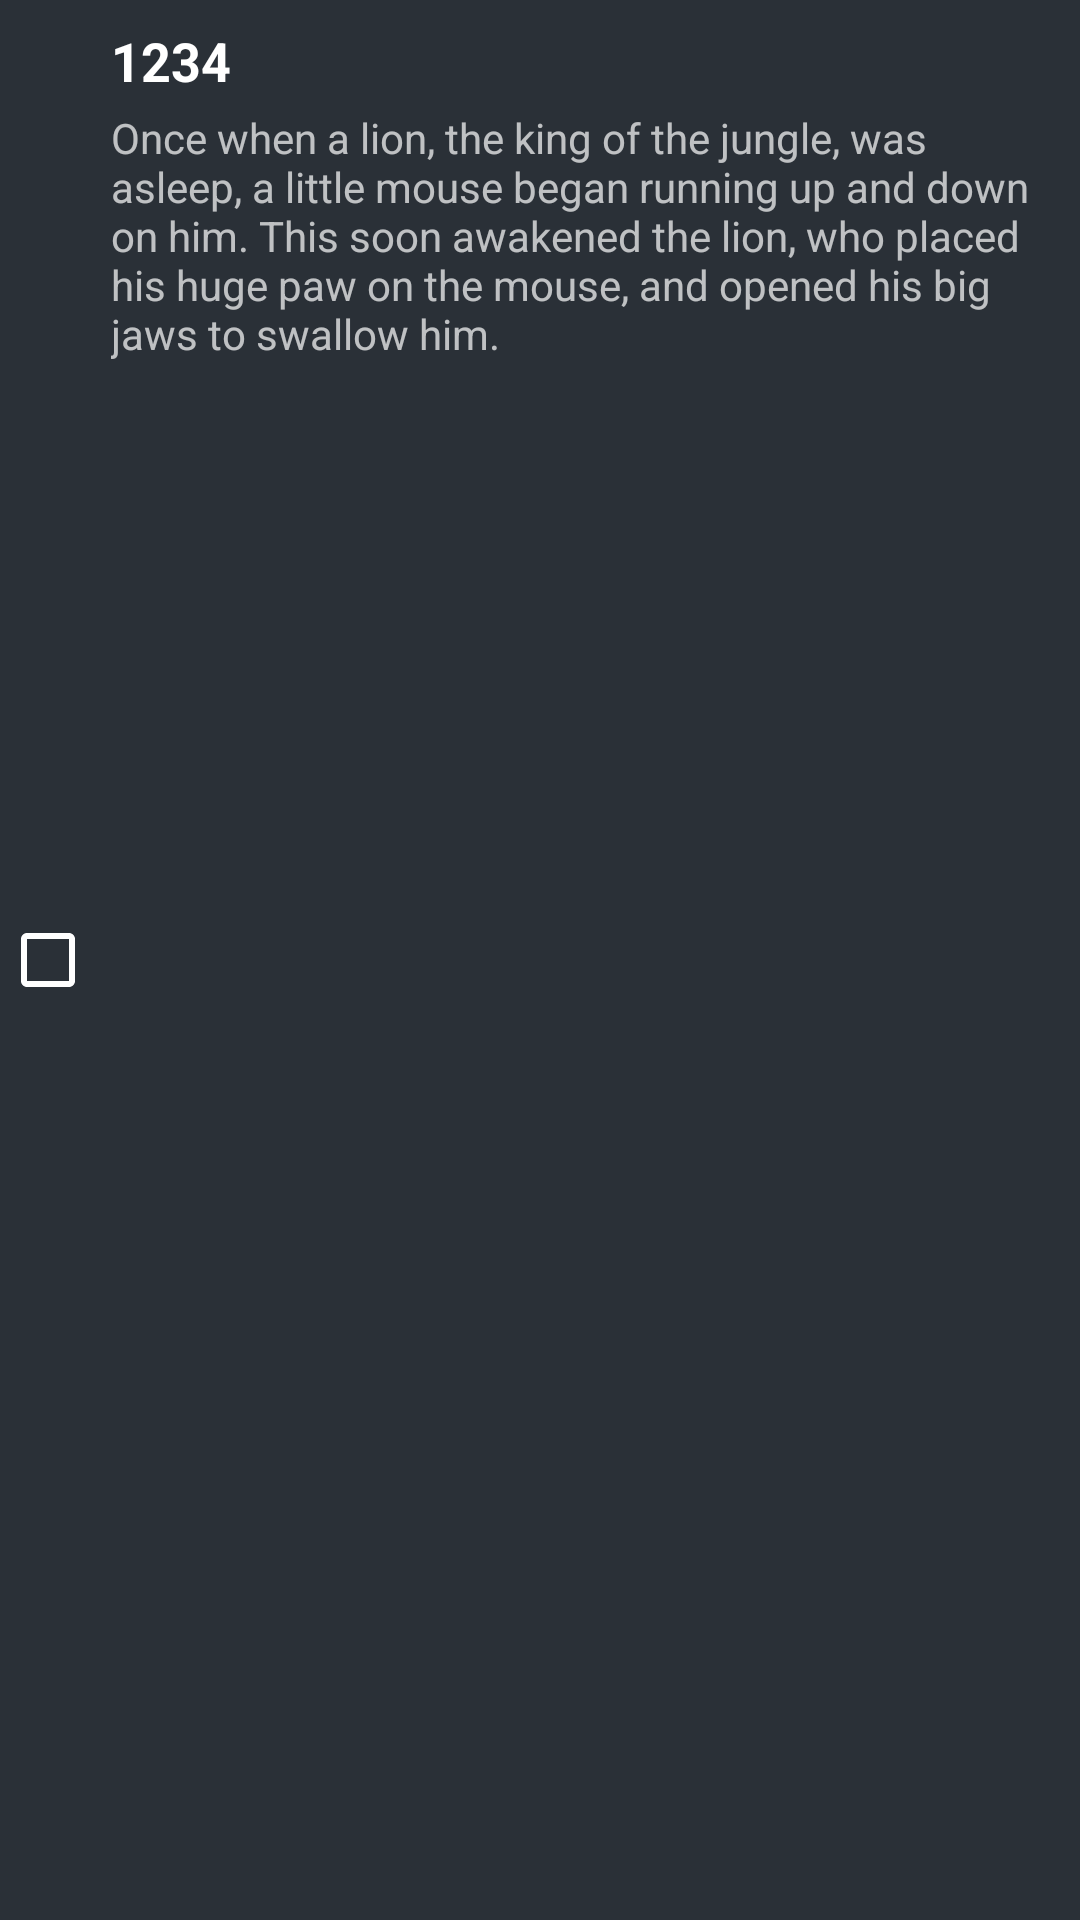

Android layout source for this screen:
<!-- AndroidManifest.xml: application theme ApplicationTheme.FullScreen -->
<!-- res/layout/activity_sms_restore_backup_file_list_row.xml -->
<?xml version="1.0" encoding="utf-8"?>
<RelativeLayout
    xmlns:android="http://schemas.android.com/apk/res/android"
    android:id="@+id/layout"
    android:layout_width="match_parent"
    android:layout_height="wrap_content"
    android:layout_margin="@dimen/dp_8"
    android:background="@drawable/ic_button_selector"
    android:clickable="true"
    android:orientation="vertical">

    <android.support.v7.widget.AppCompatCheckBox
        android:id="@+id/checkbox"
        android:layout_width="wrap_content"
        android:layout_height="wrap_content"
        android:layout_centerVertical="true"/>

    <LinearLayout
        android:layout_width="match_parent"
        android:layout_height="match_parent"
        android:layout_centerVertical="true"
        android:layout_toEndOf="@+id/checkbox"
        android:layout_toRightOf="@+id/checkbox"
        android:orientation="vertical">

        <TextView
            android:id="@+id/txt_backup_file_name"
            style="@style/SubHeading"
            android:layout_width="match_parent"
            android:layout_height="wrap_content"
            android:layout_marginBottom="@dimen/dp_4"

            android:layout_marginLeft="@dimen/dp_5"
            android:layout_marginRight="@dimen/dp_5"
            android:layout_marginTop="@dimen/dp_8"
            android:singleLine="true"

            android:text="@string/_1234"
            android:textColor="@color/white"
            android:textStyle="bold"
            />

        <TextView
            android:id="@+id/txt_backup_file_info"
            android:layout_width="match_parent"
            android:layout_height="wrap_content"
            android:layout_marginBottom="@dimen/dp_4"
            android:layout_marginLeft="@dimen/dp_5"
            android:layout_marginRight="@dimen/dp_5"
            android:singleLine="false"
            android:text="@string/the_lion_story"
            />

    </LinearLayout>

</RelativeLayout>
<!-- resources referenced by this layout -->
<resources>
  <color name="white">#ffffff</color>
  <dimen name="dp_4">4dp</dimen>
  <dimen name="dp_5">5dp</dimen>
  <dimen name="dp_8">8dp</dimen>
  <!-- drawable ic_button_selector (drawable) -->
  <?xml version= "1.0" encoding= "utf-8" ?>
  <selector xmlns:android="http://schemas.android.com/apk/res/android">
  
      <item
          android:drawable="@color/button_press"
          android:state_focused="true"
          android:state_pressed="true"/>
  
      <item
          android:drawable="@color/button_press"
          android:state_focused="false"
          android:state_pressed="true"/>
  
      <item
          android:drawable="@color/transparent"/>
  
  </selector>
  <string name="_1234">1234</string>
  <string name="the_lion_story">Once when a lion, the king of the jungle, was asleep, a little mouse began running up and down on him. This soon awakened the lion, who placed his huge paw on the mouse, and opened his big jaws to swallow him.</string>
  <style name="SubHeading" parent="textBodyStyle">
          <item name="android:textColor">?android:attr/textColorSecondary</item>
          <item name="android:textSize">@dimen/material_text_subhead</item>
      </style>
  <style name="ApplicationTheme.FullScreen" parent="Theme.AppCompat.NoActionBar">
          <item name="android:windowBackground">@color/application_window_background</item>
          <item name="android:windowFullscreen">true</item>
          <item name="android:windowContentOverlay">@null</item>
          <item name="android:textColorPrimary">@color/white</item>
          <item name="android:textColorSecondary">@color/white_text_secondary</item>
  
          <item name="colorPrimary">@color/application_window_background</item>
          <item name="colorPrimaryDark">@color/application_window_background</item>
          <item name="colorAccent">@color/red_400</item>
  
          <item name="colorControlNormal">@color/white</item>
          <item name="colorControlActivated">@color/white</item>
          <item name="colorControlHighlight">@color/black_lighter</item>
  
          <item name="android:popupMenuStyle">@style/PopupWindowStyle</item>
      </style>
  <color name="button_press">#37c5c5c5</color>
  <color name="transparent">#00000000</color>
  <style name="textBodyStyle" parent="commonTextStyle">
          <item name="android:textStyle">normal</item>
          <item name="android:textAllCaps">false</item>
          <item name="android:textSize">@dimen/material_text_body1</item>
      </style>
  <dimen name="material_text_subhead">18sp</dimen>
  <color name="application_window_background">#2a3037</color>
  <color name="white_text_secondary">#b3ffffff</color>
  <color name="red_400">#ef5350</color>
  <color name="black_lighter">#55000000</color>
  <style name="PopupWindowStyle" parent="@android:style/Widget.PopupMenu">
          <item name="android:popupBackground">@drawable/ic_popup_window_bg</item>
          <item name="android:textColor">@color/black_text</item>
          <item name="android:textSize">@dimen/material_text_button</item>
          <item name="android:padding">@dimen/dp_8</item>
      </style>
  <style name="commonTextStyle">
          <item name="android:textScaleX">.97</item>
          <item name="android:textColor">?android:attr/textColorPrimary</item>
      </style>
  <dimen name="material_text_body1">15sp</dimen>
  <color name="black_text">#de000000</color>
  <dimen name="material_text_button">17sp</dimen>
</resources>
